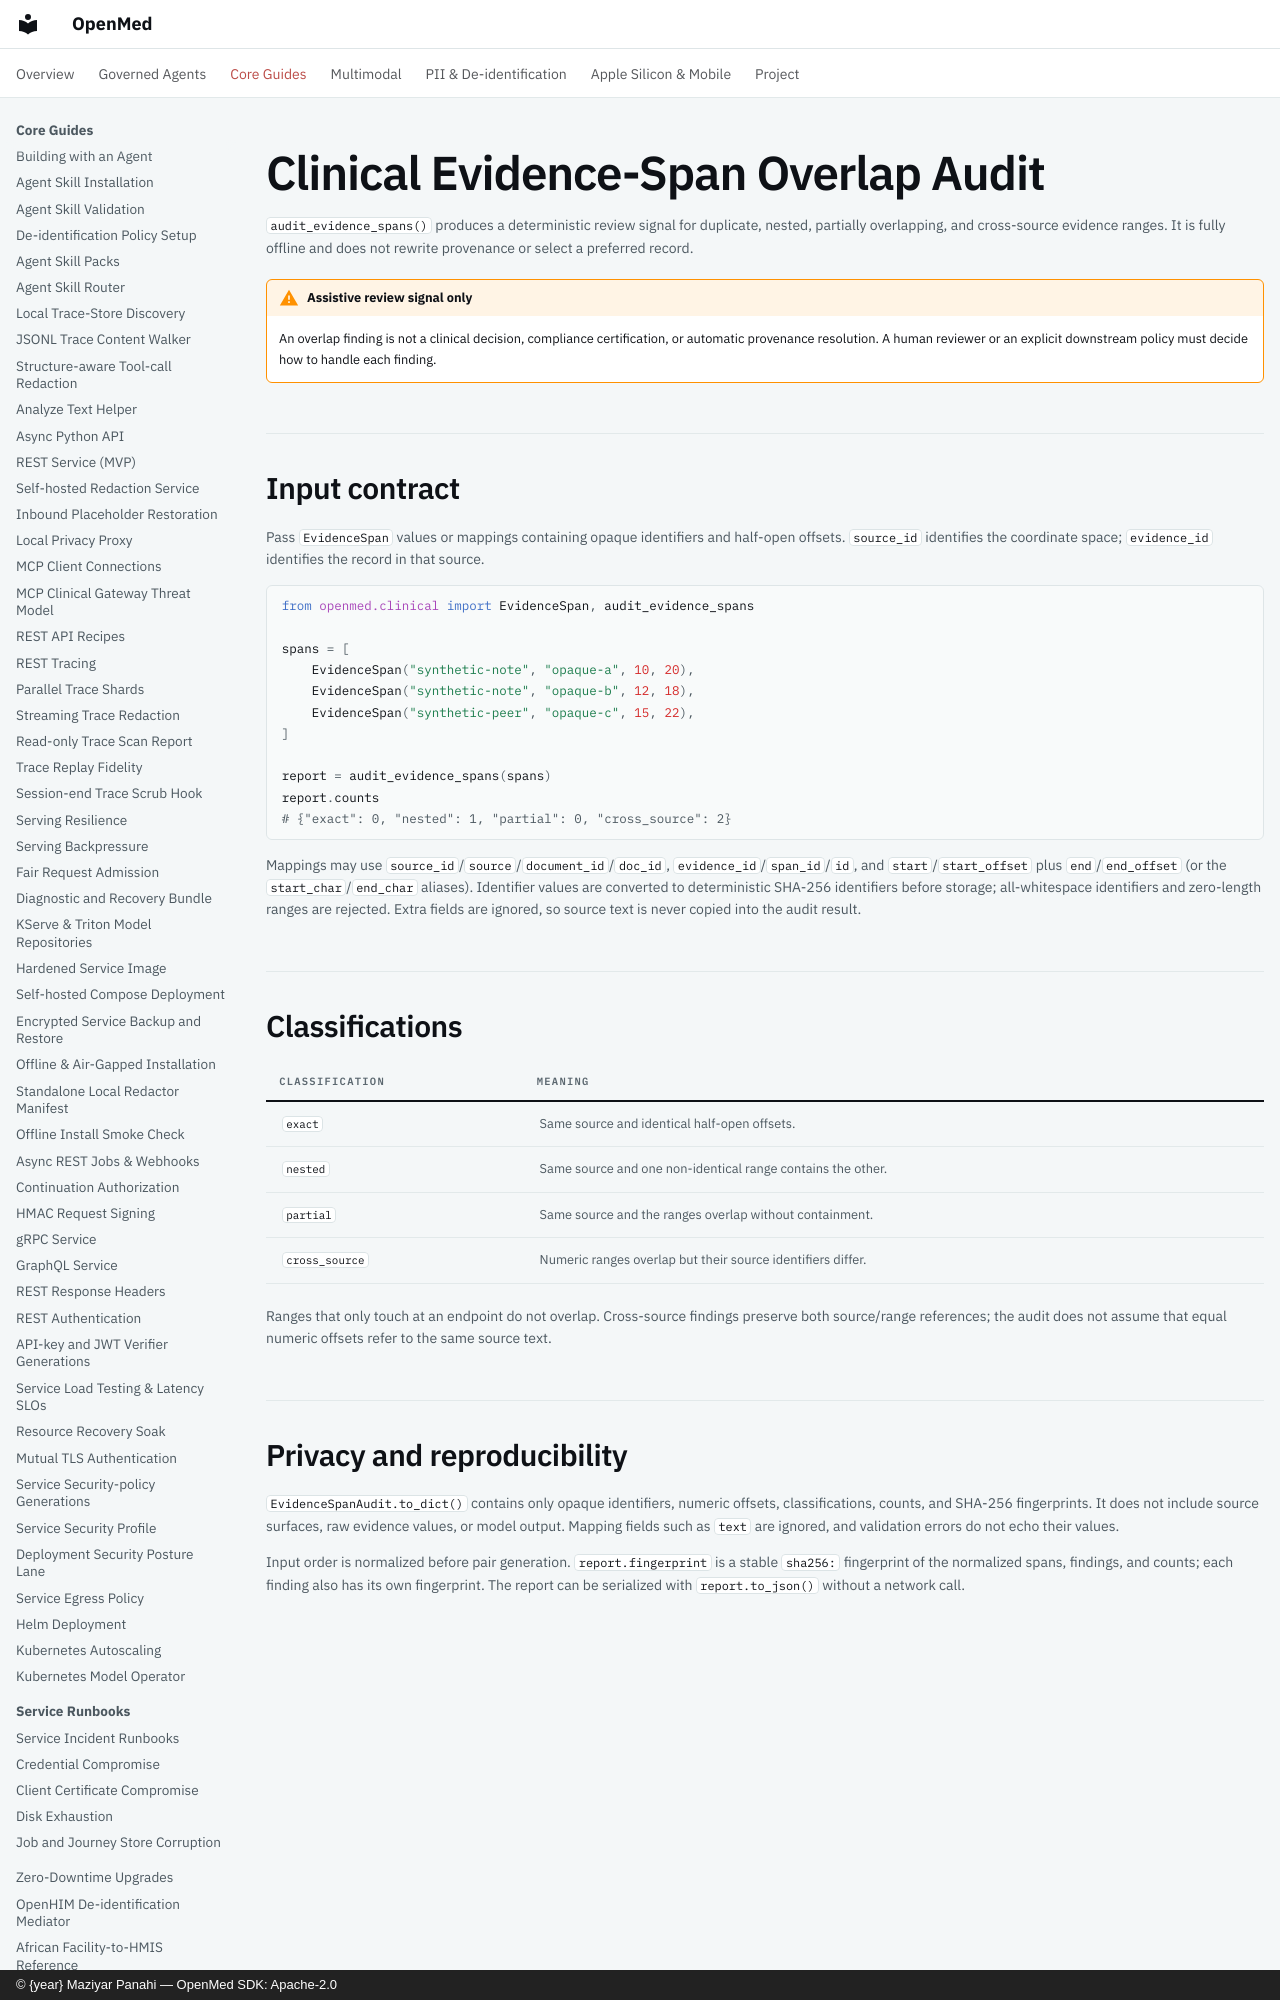

repository: maziyarpanahi/openmed · page: clinical/evidence-span-audit/index.html · generator: mkdocs · copyright: © {year} Maziyar Panahi — OpenMed SDK: Apache-2.0

# Clinical Evidence-Span Overlap Audit

`audit_evidence_spans()` produces a deterministic review signal for duplicate,
nested, partially overlapping, and cross-source evidence ranges. It is fully
offline and does not rewrite provenance or select a preferred record.

!!! warning "Assistive review signal only"
    An overlap finding is not a clinical decision, compliance certification, or
    automatic provenance resolution. A human reviewer or an explicit downstream
    policy must decide how to handle each finding.
